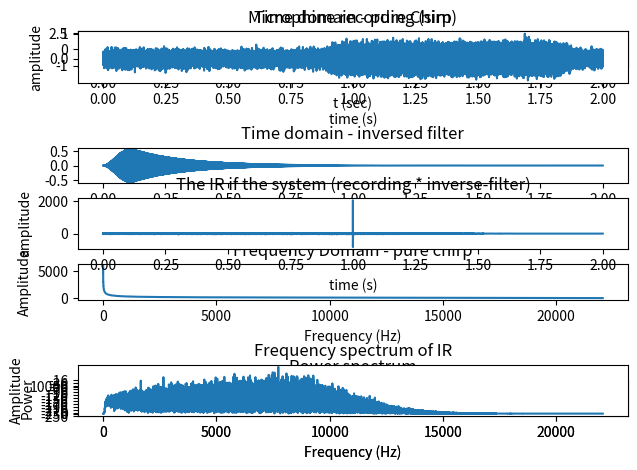

Source code (Python):
import numpy as np

from scipy.signal import chirp, spectrogram,butter
from scipy.io.wavfile import write
from scipy.fft import fft, fftfreq

import scipy.signal
import matplotlib.pyplot as plt




def generate_chirp(start_f,stop_f,T,fs):
    
   start_f=start_f       #Start frequency
   stop_f=stop_f         #Stop frequency   
   T=T                   #Time interval
   fs=fs                 #sample rate assume 4*highest frecuency is enough
   N = int(fs*T)         # total amount of sample points
   t = np.linspace(0, T, int(T * fs), endpoint=False)
   t_space = 1/fs

   

   #normalisation factor used for inverse filter/matched filter
    #Below: sine and cos only represents the signals start phase.  try and use differen "chirp_signal"

    
   #  _______________________________Mark method_1_____________________________________ 
        # sine lin
   #chirp_signal = chirp(t, f0=start_f, t1=T, f1=stop_f, method='linear',phi=-90, vertex_zero=True ) 
        # sine log       
   #chirp_signal = chirp(t, f0=start_f, t1=T, f1=stop_f, method='logarithmic',phi=-90, vertex_zero=True )   
        
        # cos lin
   #chirp_signal= chirp(t, f0=start_f, t1=T, f1=stop_f, method='linear', phi=0, vertex_zero=True) 
        # cos log         
   #chirp_signal = chirp(t, f0=start_f, t1=T, f1=stop_f, method='logarithmic',phi=-90, vertex_zero=True )  
   #_________________________________________________________________________________
   
   
   
   #_______________________________linspace method_2__________________________________    
        #Linear sine chirp 
   #chirp_signal = np.sin(2 * np.pi * np.linspace(start_f, stop_f, N) * (t**2/2))   # according to farina
   #chirp_signal = np.sin(2 * np.pi * np.linspace(start_f, stop_f, N) * t**2)   # acording to random stackoverflow                                                                      
        #logaritmic sine chirp
   #chirp_signal = np.sin(2 * np.pi * np.logspace(np.log10(start_f), np.log10(stop_f), N))
   #________________________________________________________________________________
   

   #_________________________________Farina formula_________________________________ 
         #Linear   BAD IN CURRENT STATE
   #chirp_signal = np.sin(start_f*t + ((stop_f-start_f)/2)*((t**2)/2))

         #logarithmic  BAD IN CURRENT STATE
   #chirp_signal = np.sin(((np.pi*2*start_f*T)/(np.log(stop_f/start_f)))* (np.exp((t*np.log(stop_f/start_f))/T) -1 ))
   # Create the frequency vector
   
         #Modified Farina sweep   works ________________________________
   #L is used for the modified farina sweep
   L= (1/start_f)*((T*start_f)/(np.log(stop_f/start_f)))
   chirp_signal = np.sin(2*np.pi*start_f*L *(np.exp(t/L)-1))
   #_________________________________________________________________________________________________________
   #creates curve at the end of signal.
   TUKEY_SAMPLES = N //16  ## number of samples to create curve at the end of chirp
   chirp_signal = tukey(chirp_signal,TUKEY_SAMPLES)

   
   #converts to int16
   #chirp_signal = np.int16((chirp_signal / chirp_signal.max()) * 32767)   # normalized to fit targetet format for n bit use (2^(n)/2  -1) = 32767 for 16bit. #this value sets the amplitude.
   
   #create the inverse filter version
   R = np.log(stop_f/start_f)
   k = np.exp(t*R/T)
   inverse_filter =  chirp_signal[::-1]/k


   # Plot time domain
   plt.subplot(4,1,1)
   #plt.figure()
   plt.plot(t, chirp_signal)
   plt.title("Time domain - pure Chirp")
   plt.xlabel('t (sec)')


   #plot inverse filter
   plt.subplot(4,1,2)
   #plt.figure()
   plt.plot(t, inverse_filter)
   plt.title("Time domain - inversed filter")
   plt.xlabel('t (sec)')
   
   #Convert to frecuency domain
   fft_chirp = np.fft.fft(chirp_signal)
   freq = np.fft.fftfreq(len(chirp_signal), t_space)
   
   
   # Plot Amplitude of FFT
   plt.subplot(4,1,3)
   #plt.figure()
   plt.plot(freq[0:N//2],np.abs(fft_chirp)[0:N//2])
   plt.xlabel('Frequency (Hz)')
   plt.ylabel('Amplitude')
   plt.title('Frequency Domain - pure chirp')

  
   # Plot power spectrum of FFT  ---- Needs to be updated
   plt.subplot(4,1,4)
   plt.psd(chirp_signal, Fs=fs, NFFT=N, scale_by_freq=False)
   plt.xlabel('Frequency (Hz)')
   plt.ylabel('Power')
   plt.title('Power spectrum')

   # plot phase of signal 
   #phase = np.unwrap(np.angle(fft_chirp))
   #plt.subplot(4,1,4)
   ##plt.figure()
   #plt.plot(t,phase)
   #plt.xlabel('Frequency (Hz)')
   #plt.ylabel('Phase')
   plt.tight_layout()
   plt.show()

   

   

   return chirp_signal,inverse_filter

def create_sound_file(signal,fs,name):

   #converts to int16
   signal = np.int16((signal / signal.max()) * 32767)   # normalized to fit targetet format for n bit use (2^(n)/2  -1) = 32767 for 16bit. #this value sets the amplitude.

   write(name,fs , signal)

def tukey (v, size):  ## Creates a ramp in the end of the generated chirp, to avoid side lobes 
    if len(v) < 2*size:
        raise ValueError ("Tukey window size too big for array")
    tuk = 0.5 * (1.0 - np.cos (np.pi * np.arange(size) / size))
    #v[0:size] *= tuk   # ADD his line for curve at the beginning aswell
    v[-size:] *= tuk[::-1]
    
    return v


def convolve_with_sim_IR(chirp_signal,T,N,fs,inverse_filter):
   
   
   #Generate Noise  
   noise = np.random.normal(loc=0, scale=0.5, size=len(chirp_signal))
   chirp_with_noise = noise + chirp_signal
   output = chirp_with_noise
   #fake_IR = 0.8*chirp                                       # creates a fake Imulse respons
   #fake_IR =0.8                         #change the left value for simulating an impulse response
   #output = np.convolve(chirp_signal,noise,mode='same')           # simulates the output of a microphone


   #Apply a lowpass filter to simulate a varying frequency response the mic
   f_low = 100  # Lower frequency of the passband (Hz)
   f_high = 10000  # Upper frequency of the passband (Hz)
   nyquist = fs / 2  # Nyquist frequency (Hz)
   order = 4  # Order of the filter

   # Compute the filter coefficients
   b, a = scipy.signal.butter(order, [f_low / nyquist, f_high / nyquist], btype='bandpass')

   # Apply the filter to the signal
   output = scipy.signal.lfilter(b, a, chirp_with_noise)



   time_output = np.linspace(0,T,N,endpoint=False)

   plt.subplot(3,1,1)
   plt.plot(time_output,output)
   plt.xlabel("time (s)")
   plt.ylabel("amplitude")
   plt.title("Microphine recording (sim)")


   #convolution of chirp and the inverse filter
   impulse_of_chirp_and_filter= np.convolve(chirp_signal,inverse_filter,mode='same')

   #plt.subplot(3,1,2)
   #plt.plot(time_output,impulse_of_chirp_and_filter)
   #plt.xlabel("time (s)")
   #plt.ylabel("amplitude")
   #plt.title("Inverse filter response of pure chirp")


   t_space = 1/fs
   fft_chirp_and_filter = np.fft.fft(impulse_of_chirp_and_filter)
   freq_chirp_and_filter = np.fft.fftfreq(len(chirp_signal), t_space)
   
   

   #plt.subplot(4,1,3)
   #plt.plot(freq_chirp_and_filter[0:N//2],np.abs(fft_chirp_and_filter)[0:N//2])
   #plt.xlabel("f (Hz)")
   #plt.ylabel("amplitude")
   #plt.title("Inverse filter respons of chirp (frequence spectrum)")

   #_____________________________#RECIEVE IMPULSE RESPONS METHOD 1. FARINA h(t)=y(t)*x(t)_________________________________________________________
   system_IR_Farina= np.convolve(output,inverse_filter,mode='same')
   system_IR_fft_Farina = np.fft.fft(system_IR_Farina)
   freq = np.fft.fftfreq(len(system_IR_Farina), t_space)

   # plot time-domain IR
   plt.subplot(3,1,2)
   plt.plot(time_output,system_IR_Farina)
   plt.xlabel("time (s)")
   plt.ylabel("amplitude")
   plt.title("The IR if the system (recording * inverse-filter)")


   ## Plot Amplitude of FFT
   plt.subplot(3,1,3)                                                                  #needs to be changed in order to plot
   plt.plot(freq[0:N//2], np.abs(system_IR_fft_Farina)[0:N//2])
   plt.xlabel('Frequency (Hz)')
   plt.ylabel('Amplitude')
   plt.title('Frequency spectrum of IR')
   #_____________________________________________________________________________________________________________________________________________
   
   
   #____________________________#RECIEVE IMPULSE RESPONS METHOD 2. division in frequency domain______________________________________________
   #output_fft = np.fft.fft(output)
   #chirp_fft = np.fft.fft(chirp_signal)
##
   ##do the division explained in work of angelo Farina 2000. __________________________________________________ #Not very useful atm
   #division_IR_fft = np.abs(output_fft) / np.abs(chirp_fft)
##
   #division_IR_time=np.fft.ifft(division_IR_fft)
   #freq = np.fft.fftfreq(len(output), t_space)
   #
   ## plot time-domain IR
   #plt.subplot(3,1,2)
   #plt.plot(time_output,division_IR_time)
   #plt.xlabel("time (s)")
   #plt.ylabel("amplitude")
   #plt.title("The IR if the system (recording * inverse-filter)")
   #
   ##t_space= 1/fs
##
   ###Convert to frecuency domain
   ##freq = np.fft.fftfreq(len(chirp_signal), t_space)
   ##
   ### Plot Amplitude of FFT
   #plt.subplot(3,1,3)                                                                  #needs to be changed in order to plot
   #plt.plot(freq[0:N//2], np.abs(division_IR_fft)[0:N//2])
   #plt.xlabel('Frequency (Hz)')
   #plt.ylabel('Amplitude')
   #plt.title('Frequency spectrum of IR')
   #__________________________________________________________________________________________________________
   
   

   plt.tight_layout()
   plt.show()

   return output
    ############ MAIN #############
if __name__ == '__main__':
   
   start_f=1         #Start frequency
   stop_f=22000      #Stop frequency   
   T=2               #Time interval
   fs=44100          #sample rate assume 4*highest frecuency is enough
   N = fs*T
   
   filename_pure_chip = "chirp.wav"
   file_name_sim_recording = "recording_sim.wav"

   chirp_signal,inverse_filter = generate_chirp(start_f,stop_f,T,fs)
   
   create_sound_file(chirp_signal,fs,filename_pure_chip)

   output_mic=convolve_with_sim_IR(chirp_signal,T,N,fs,inverse_filter)
   

   create_sound_file(output_mic,fs,file_name_sim_recording)
   
